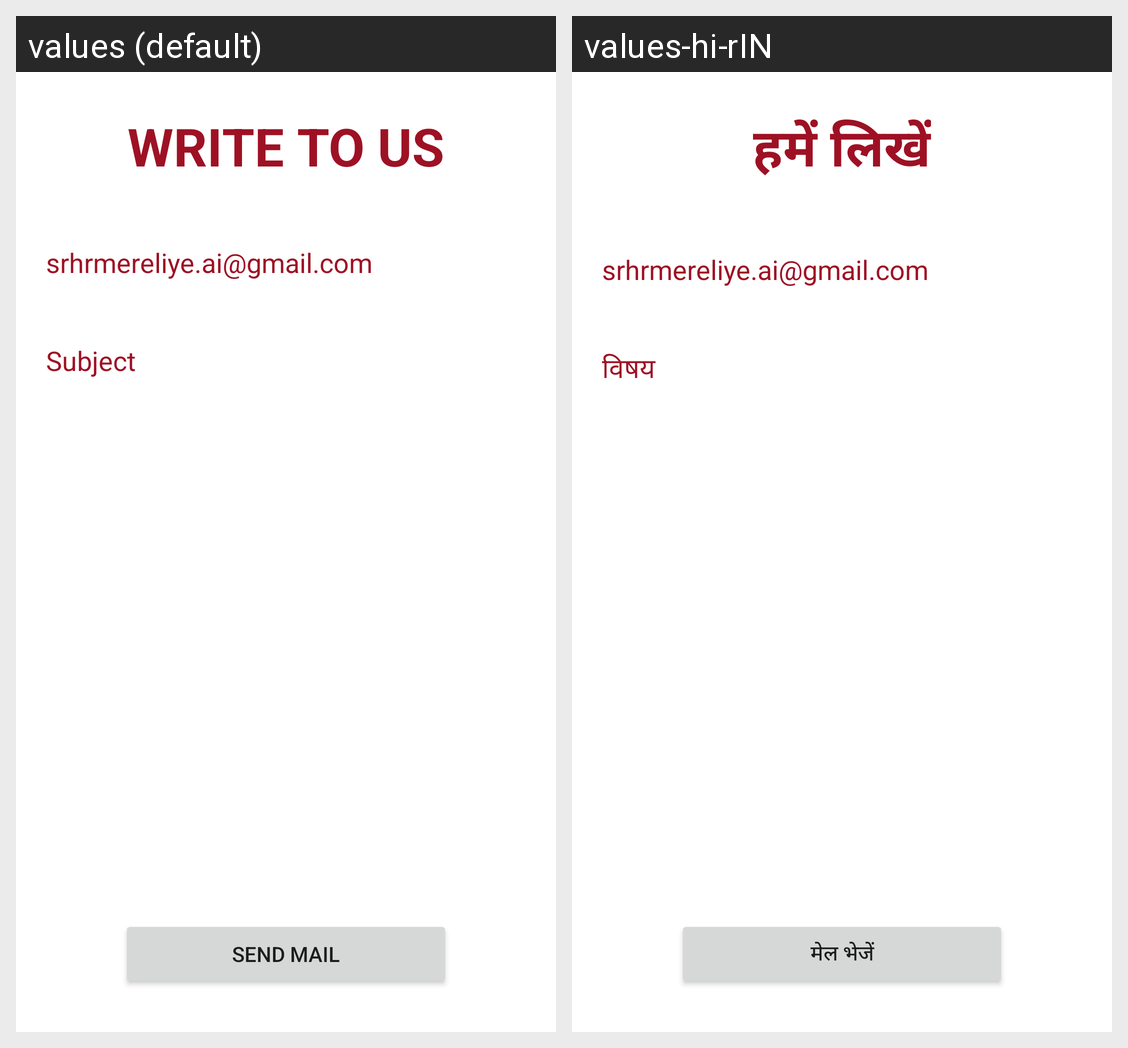

The same Android screen rendered under two of its app's locales, left to right. List the strings drawn on it with the default value and each locale's translation.
Android screen res/layout/activity_email.xml rendered under 2 locales, left to right: values (default), values-hi-rIN. Device: Nexus 5 (rendered at 1080×1920; each locale shown at half size, 540×960, under a caption strip naming it); theme AppTheme.
Strings drawn on this screen, with the default value and each locale's value (text and hints the layout hard-codes, and strings that could not be matched under every locale, appear in the picture but are not listed):

writeToUs
  values: Write To us
  values-hi-rIN: हमें लिखें

subject
  values: Subject
  values-hi-rIN: विषय

sendMail
  values: Send Mail
  values-hi-rIN: मेल भेजें
